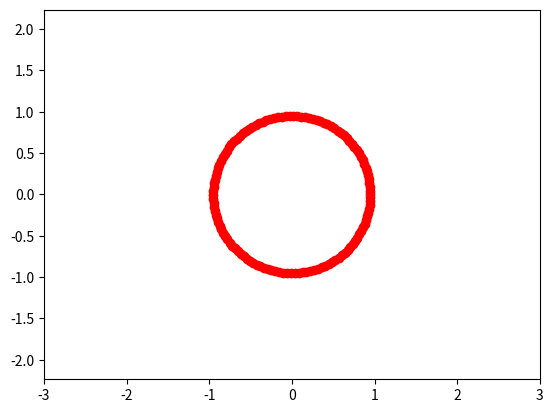

Reproduce this figure in Python.
import matplotlib.pyplot as plt
import numpy as np
from matplotlib.animation import FuncAnimation

def circle(a, t):
    R = a * t
    alpha = np.arange(0, 2*np.pi, 0.05)
    x = R*np.cos(alpha)
    y = R*np.sin(alpha)
    return x, y

def animate(i):
    ball.set_data(circle(a = 0.05, t=i))

if __name__ == '__main__':
    fig, ax = plt.subplots()
    ball, = plt.plot([], [], 'o', color='r', label='Ball')

    edge = 3
    plt.axis('equal')

    ax.set_xlim(-edge, edge)
    ax.set_ylim(-edge, edge)

    ani = FuncAnimation(fig, 
                        animate,
                        frames=20,
                        interval=50
                        )
    
    ani.save('Lab_7_task_2.gif')